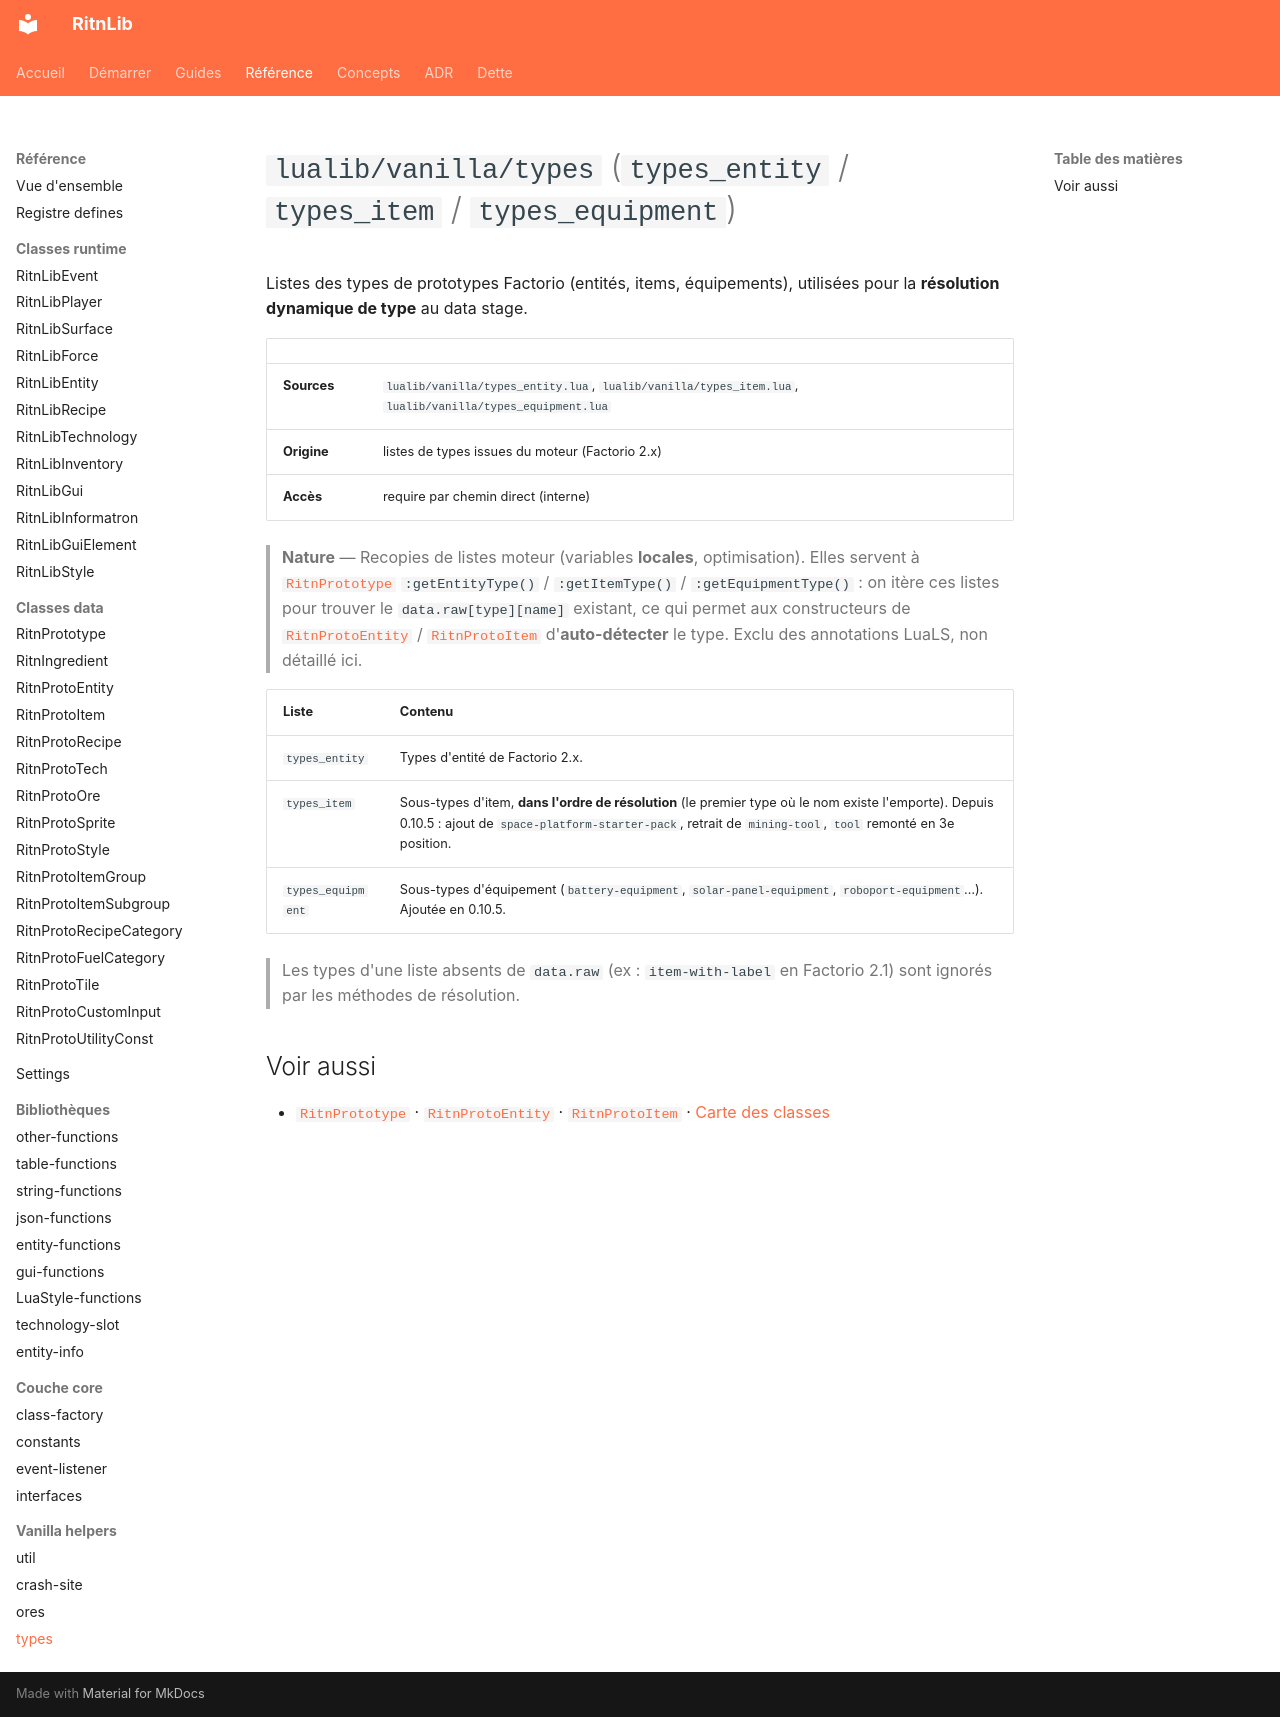

repository: RitnDev/RitnLib · page: reference/vanilla/types/index.html · generator: mkdocs

---
title: lualib/vanilla/types
type: reference
lang: fr
---

# `lualib/vanilla/types` (`types_entity` / `types_item` / `types_equipment`)


Listes des types de prototypes Factorio (entités, items, équipements), utilisées pour la **résolution dynamique de type** au data stage.

| | |
|---|---|
| **Sources** | `lualib/vanilla/types_entity.lua`, `lualib/vanilla/types_item.lua`, `lualib/vanilla/types_equipment.lua` |
| **Origine** | listes de types issues du moteur (Factorio 2.x) |
| **Accès** | require par chemin direct (interne) |

> **Nature** — Recopies de listes moteur (variables **locales**, optimisation). Elles servent à [`RitnPrototype`](../prototype/RitnPrototype.md) `:getEntityType()` / `:getItemType()` / `:getEquipmentType()` : on itère ces listes pour trouver le `data.raw[type][name]` existant, ce qui permet aux constructeurs de [`RitnProtoEntity`](../prototype/RitnProtoEntity.md) / [`RitnProtoItem`](../prototype/RitnProtoItem.md) d'**auto-détecter** le type. Exclu des annotations LuaLS, non détaillé ici.

| Liste | Contenu |
|---|---|
| `types_entity` | Types d'entité de Factorio 2.x. |
| `types_item` | Sous-types d'item, **dans l'ordre de résolution** (le premier type où le nom existe l'emporte). Depuis 0.10.5 : ajout de `space-platform-starter-pack`, retrait de `mining-tool`, `tool` remonté en 3e position. |
| `types_equipment` | Sous-types d'équipement (`battery-equipment`, `solar-panel-equipment`, `roboport-equipment`…). Ajoutée en 0.10.5. |

> Les types d'une liste absents de `data.raw` (ex : `item-with-label` en Factorio 2.1) sont ignorés par les méthodes de résolution.

## Voir aussi

- [`RitnPrototype`](../prototype/RitnPrototype.md) · [`RitnProtoEntity`](../prototype/RitnProtoEntity.md) · [`RitnProtoItem`](../prototype/RitnProtoItem.md) · [Carte des classes](../overview.md)
